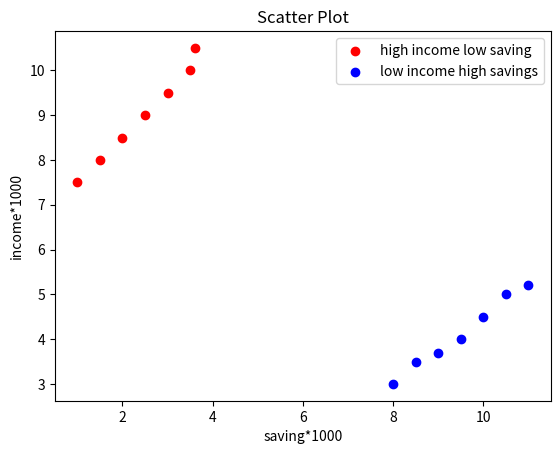

This chart was generated by the following Python code:
import matplotlib.pyplot as plt
x = [1,1.5,2,2.5,3,3.5,3.6]
y = [7.5,8,8.5,9,9.5,10,10.5]
x1 = [8,8.5,9,9.5,10,10.5,11]
y1 = [3,3.5,3.7,4,4.5,5,5.2]
plt.scatter(x,y,label='high income low saving', color='r')
plt.scatter(x1,y1,label='low income high savings',color='b')
plt.xlabel('saving*1000')
plt.ylabel('income*1000')
plt.title('Scatter Plot')
plt.legend()
plt.show()
